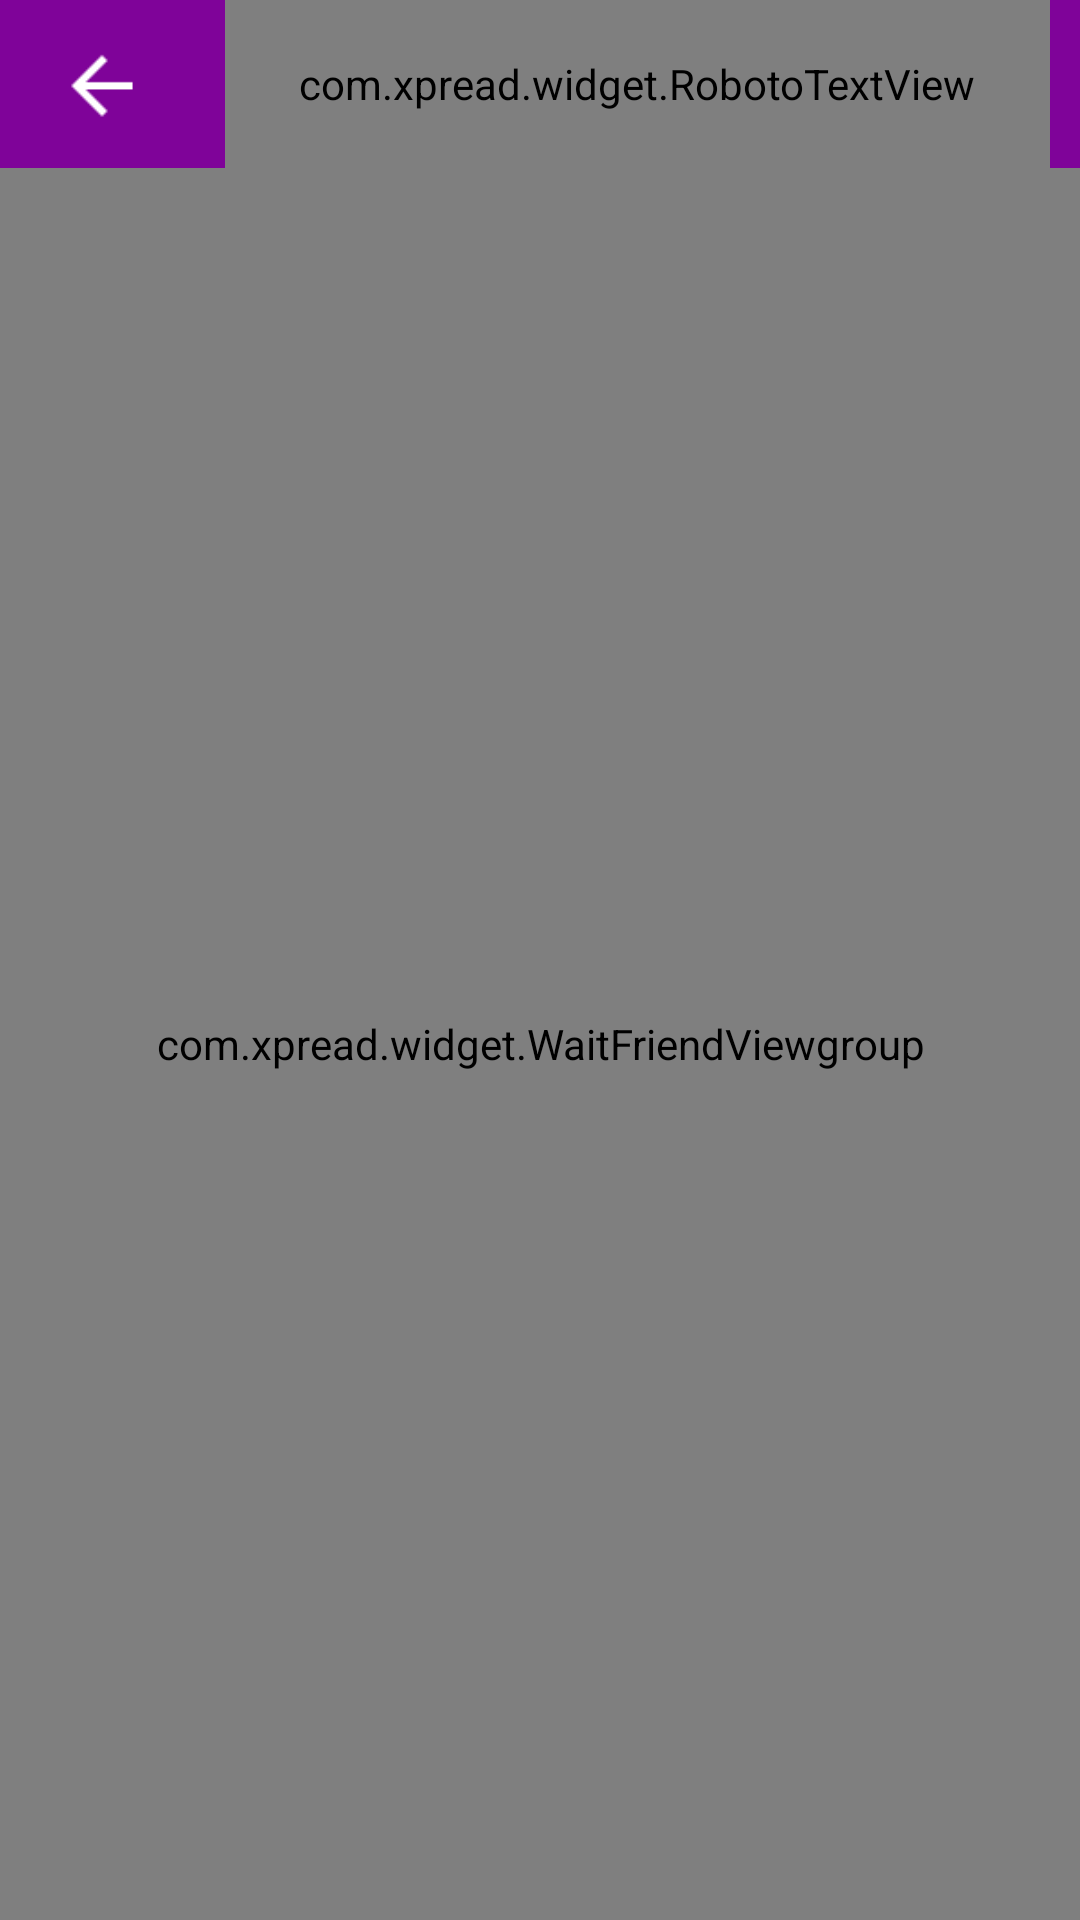

Reconstruct the res/layout file that produces this screen, plus the resources it refers to.
<!-- AndroidManifest.xml: application theme AppTheme -->
<!-- res/layout/wait_friend.xml -->
<?xml version="1.0" encoding="utf-8"?>
<RelativeLayout xmlns:android="http://schemas.android.com/apk/res/android"
    xmlns:roboto="http://schemas.android.com/apk/res-auto"
    android:layout_width="match_parent"
    android:layout_height="match_parent" >

    <RelativeLayout
        android:id="@+id/title_wait_friend"
        android:layout_width="match_parent"
        android:layout_height="@dimen/title_height"
        android:layout_alignParentTop="true"
        android:background="@color/title_backgroud"
        android:paddingLeft="10dp"
        android:paddingRight="10dp" >

        <ImageView
            android:id="@+id/back"
            android:layout_width="48dp"
            android:layout_height="48dp"
            android:layout_alignParentLeft="true"
            android:layout_centerVertical="true"
            android:background="@drawable/button_selector"
            android:src="@drawable/back" />

        <com.xpread.widget.RobotoTextView
            android:id="@+id/title"
            android:layout_width="match_parent"
            android:layout_height="match_parent"
            android:layout_alignParentLeft="true"
            android:layout_marginLeft="65dp"
            android:gravity="center_vertical"
            android:text="@string/wait_friend_title"
            android:textColor="#ffffff"
            android:textSize="20dp"
            roboto:textfont="regular" />
    </RelativeLayout>

    <View
        android:id="@+id/shadow"
        android:layout_width="match_parent"
        android:layout_height="5dp"
        android:layout_below="@id/title_wait_friend"
        android:background="@drawable/shadow_up" />

    <com.xpread.widget.WaitFriendViewgroup
        android:layout_width="match_parent"
        android:layout_height="match_parent"
        android:layout_below="@id/title_wait_friend"
        android:background="#fafafa" >

        <com.xpread.widget.CircleBackgroudView
            android:id="@+id/background"
            android:layout_width="match_parent"
            android:layout_height="wrap_content" />

        <ImageView
            android:id="@+id/radar"
            android:layout_width="wrap_content"
            android:layout_height="wrap_content"
            android:src="@drawable/radar_green_2" />
        

        <com.xpread.widget.RoundImageView
            android:id="@+id/user_icon"
            android:layout_width="110dp"
            android:layout_height="110dp"
            android:src="@drawable/female_01" />

        <com.xpread.widget.RobotoTextView
            android:id="@+id/wait_hint_begin"
            android:layout_width="wrap_content"
            android:layout_height="wrap_content"
            android:gravity="center"
            android:text="@string/wait_friend_hint_open"
            android:textSize="18sp" />

        <com.xpread.widget.RobotoTextView
            android:id="@+id/wait_hint_receive"
            android:layout_width="wrap_content"
            android:layout_height="wrap_content"
            android:gravity="center_horizontal"
            android:text="@string/wait_friend_hint_receive"
            android:textSize="18sp"
            android:visibility="gone" />

        <ImageView
            android:id="@+id/wait_cancel"
            android:layout_width="45dp"
            android:layout_height="45dp"
            android:background="@drawable/stop_selector" />

        <ImageView
            android:id="@+id/circle_bule1"
            android:layout_width="wrap_content"
            android:layout_height="wrap_content"
            android:src="@drawable/circle_green"
            android:visibility="gone" />

        <ImageView
            android:id="@+id/circle_blue2"
            android:layout_width="wrap_content"
            android:layout_height="wrap_content"
            android:src="@drawable/circle_green"
            android:visibility="gone" />

        <ImageView
            android:id="@+id/circle_blue3"
            android:layout_width="wrap_content"
            android:layout_height="wrap_content"
            android:src="@drawable/circle_green"
            android:visibility="gone" />
    </com.xpread.widget.WaitFriendViewgroup>

</RelativeLayout>
<!-- resources referenced by this layout -->
<resources>
  <color name="title_backgroud">#ff7f0399</color>
  <dimen name="title_height">56dp</dimen>
  <!-- drawable back: png bitmap (drawable-xhdpi, 161 bytes) -->
  <!-- drawable button_selector (drawable-hdpi) -->
  <selector xmlns:Android="http://schemas.android.com/apk/res/android">
  
      
      <item Android:drawable="@color/title_icon_click" Android:state_pressed="true"/>
      
      <item Android:drawable="@android:color/transparent"/>
  
  </selector>
  <!-- drawable circle_green: png bitmap (drawable-xhdpi, 187 bytes) -->
  <!-- drawable female_01: png bitmap (drawable-xhdpi, 4828 bytes) -->
  <!-- drawable radar_green_2: png bitmap (drawable-xhdpi, 7223 bytes) -->
  <!-- drawable shadow_up: png bitmap (drawable-xhdpi, 114 bytes) -->
  <!-- drawable stop_selector (drawable-hdpi) -->
  <?xml version="1.0" encoding="utf-8"?>
  <selector xmlns:android="http://schemas.android.com/apk/res/android">
      
        
      <item android:drawable="@drawable/stop_click" android:state_pressed="true"/>  
        
      <item android:drawable="@drawable/stop" android:state_pressed="false"/>
      
  </selector>
  <string name="wait_friend_hint_open">Preparing…</string>
  <string name="wait_friend_hint_receive">Wait to receive…</string>
  <string name="wait_friend_title">Wait To Receive</string>
  <style name="AppTheme" parent="@android:style/Theme.Light.NoTitleBar">
          <item name="android:windowTitleSize">50dp</item>
      </style>
  <color name="title_icon_click">#197f0399</color>
  <!-- drawable stop_click: png bitmap (drawable-xhdpi, 682 bytes) -->
  <!-- drawable stop: png bitmap (drawable-xhdpi, 760 bytes) -->
</resources>
